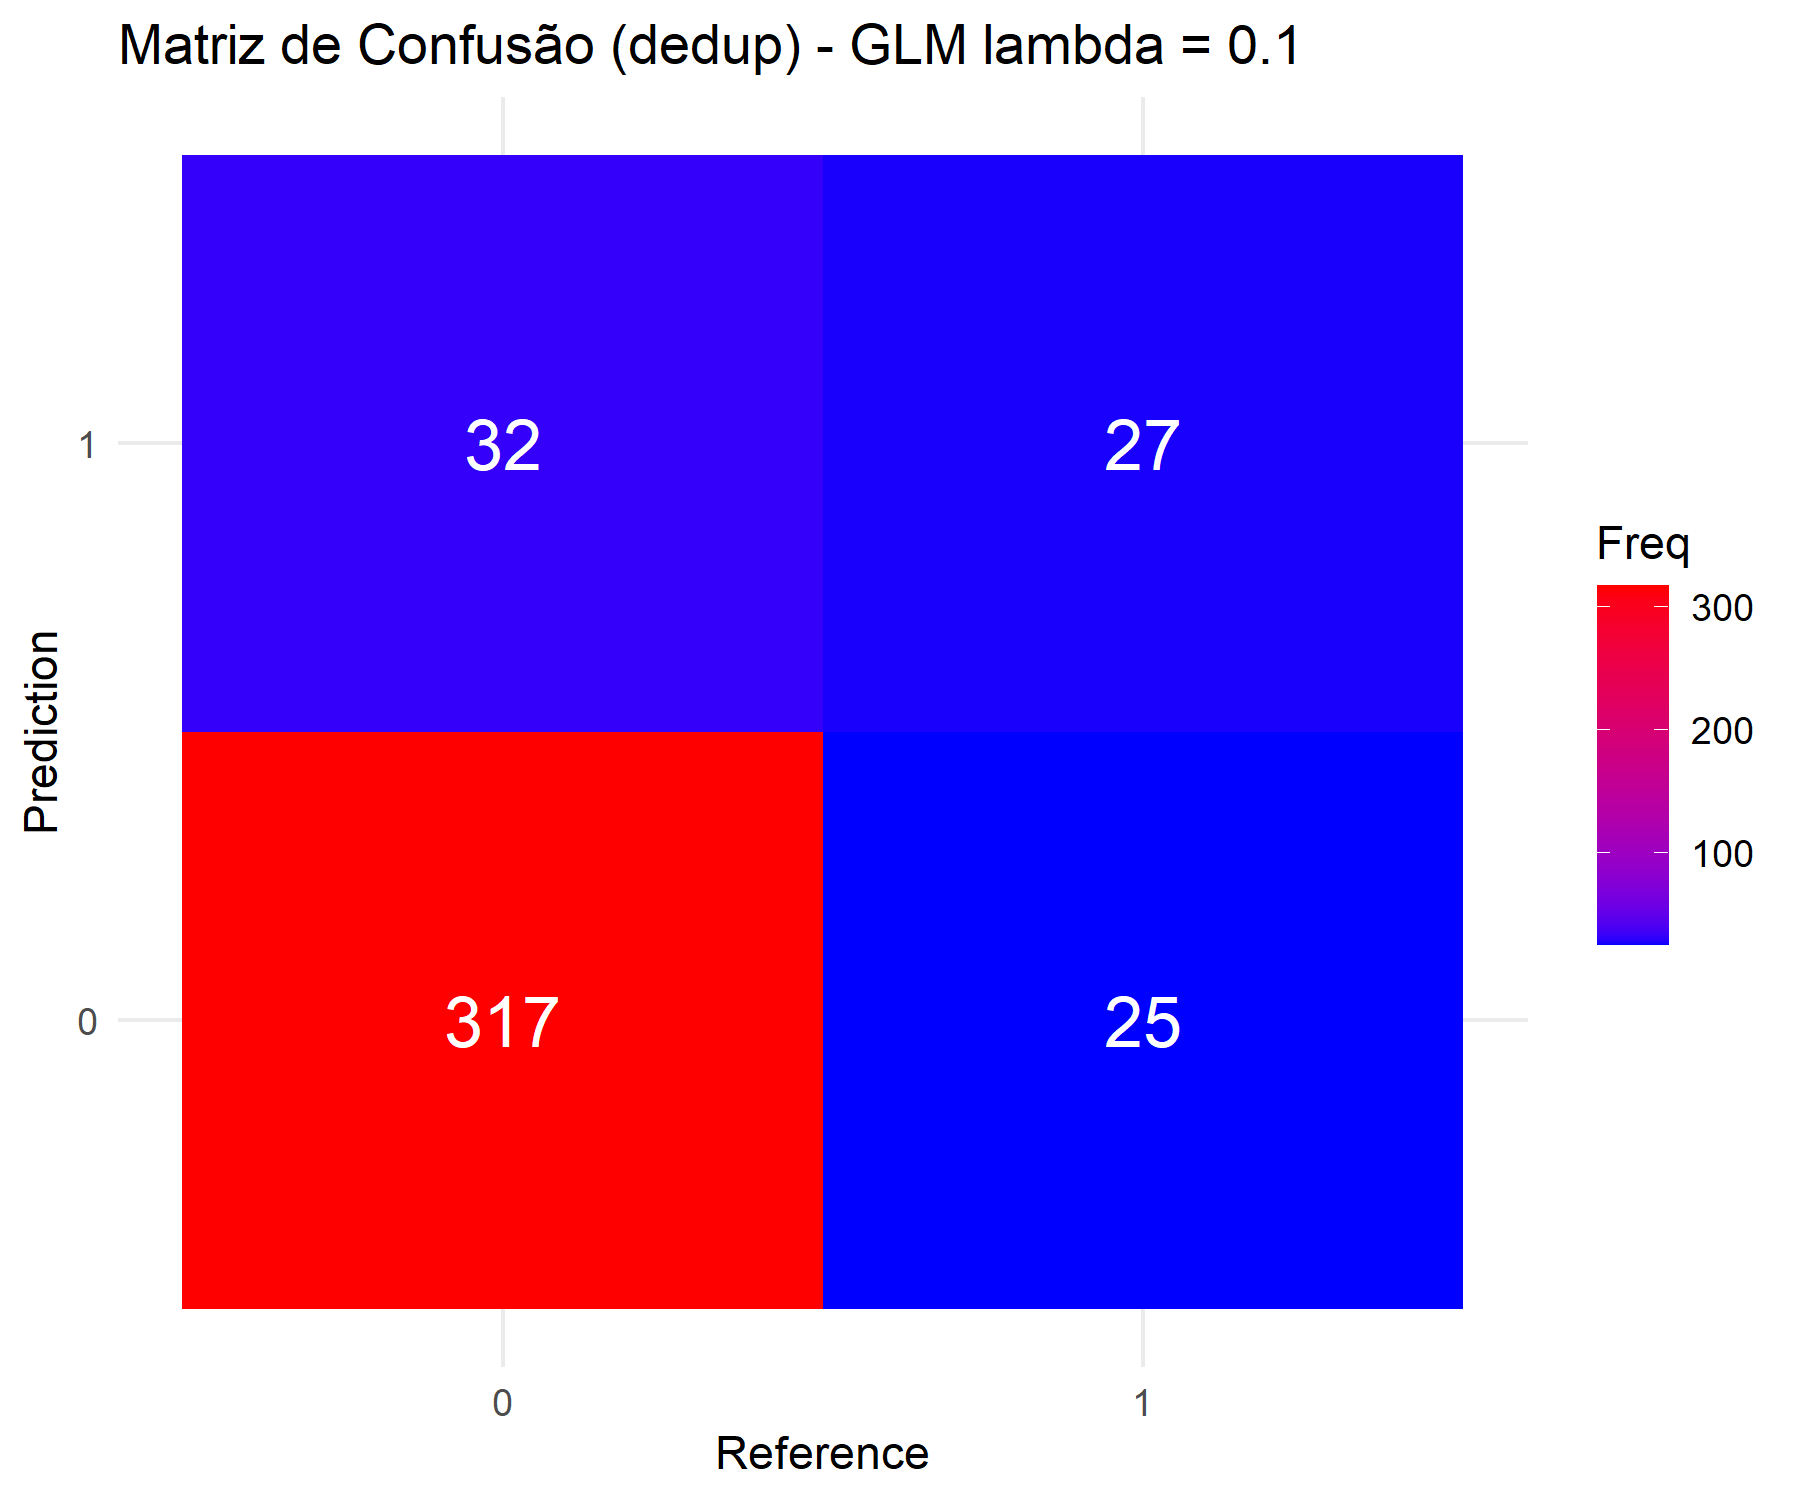

The data file committed next to this chart (first rows):
Prediction, Reference, Freq
0, 0, 317
1, 0, 32
0, 1, 25
1, 1, 27
